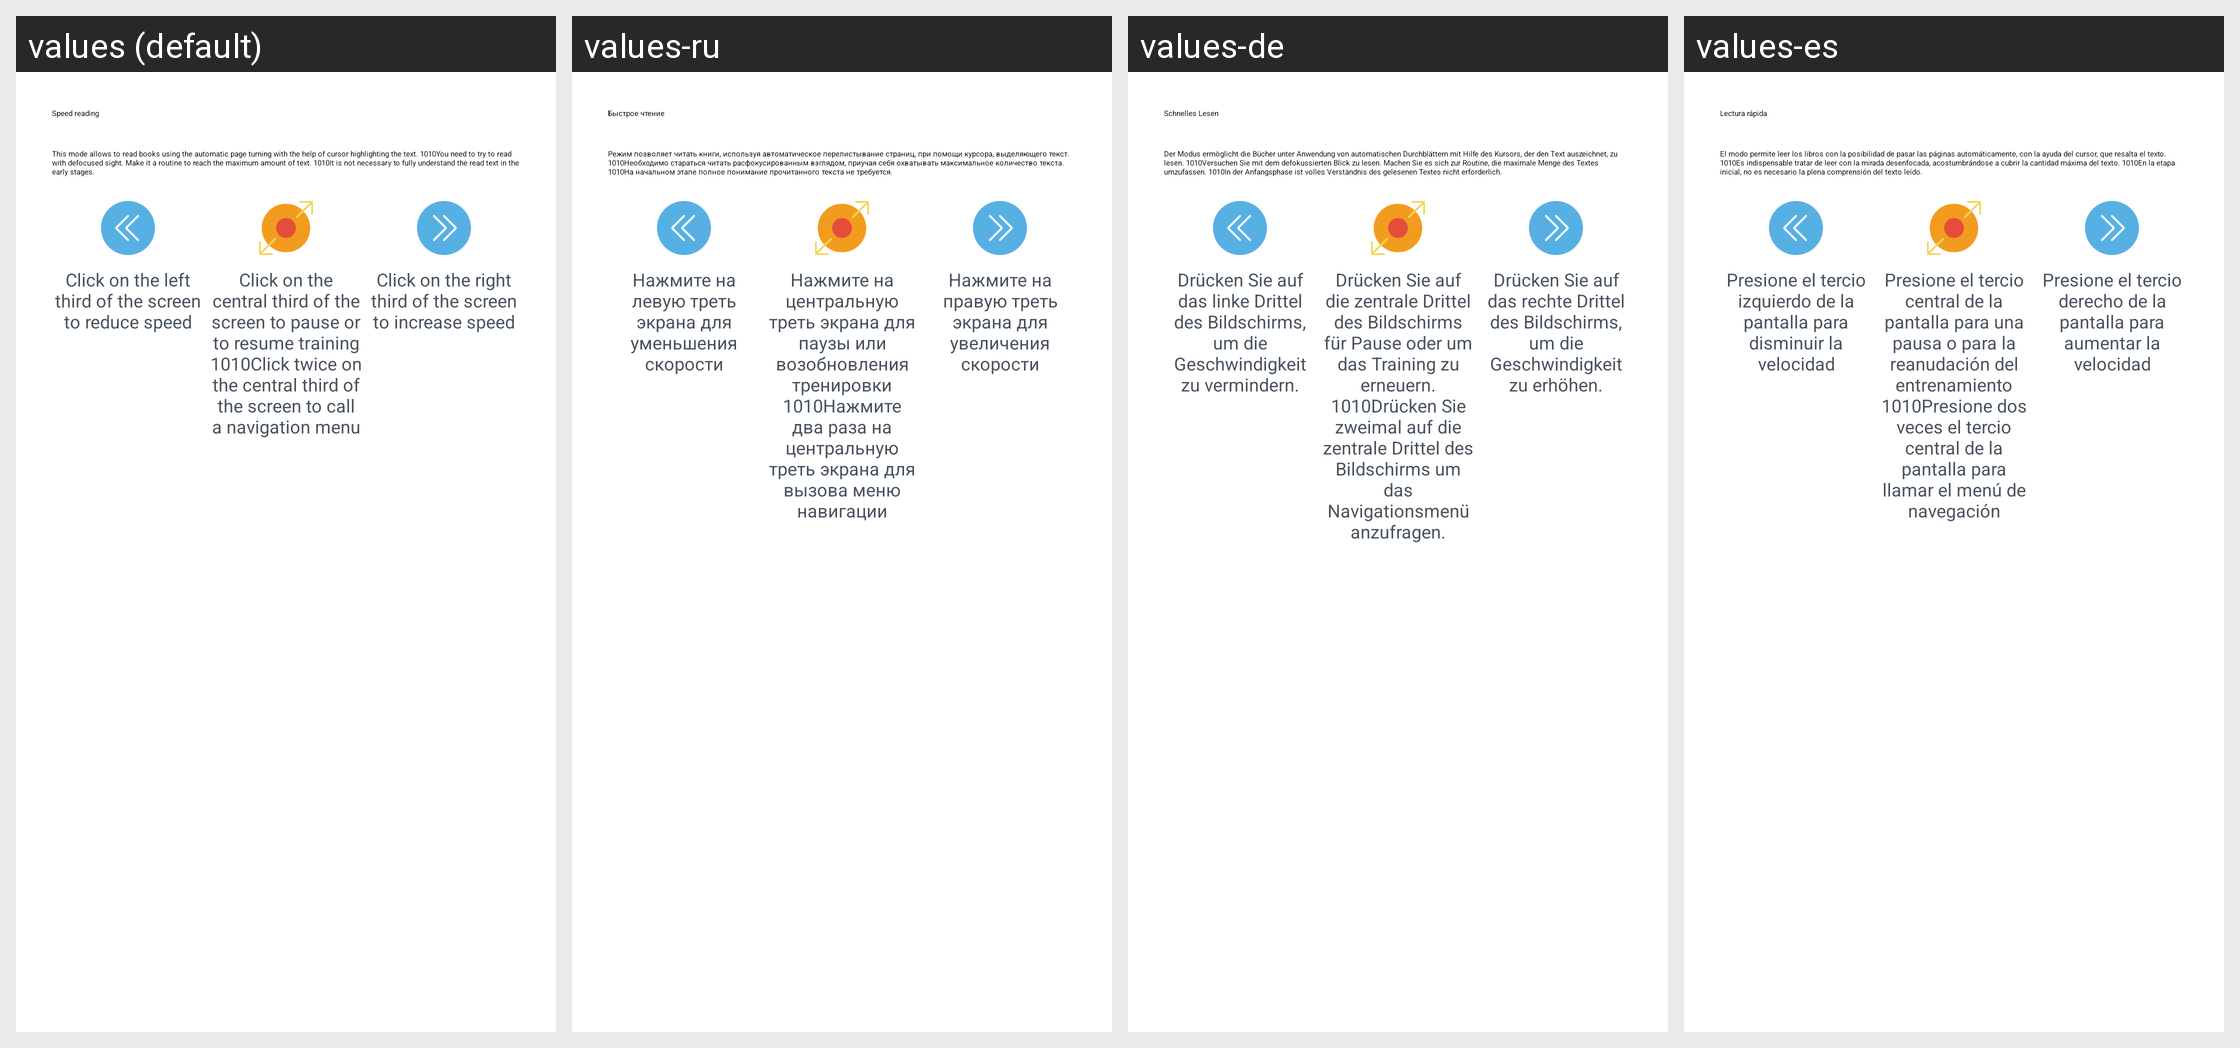

This grid shows one Android layout under several languages. Give, for every string resource on the screen, its name, the default text and each shown locale's text.
Android screen res/layout/reader_guide_dialog_fast_reading.xml rendered under 4 locales, left to right: values (default), values-ru, values-de, values-es. Device: Nexus 5 (rendered at 1080×1920; each locale shown at half size, 540×960, under a caption strip naming it); theme AppTheme.
Other locales in the repository, not shown: values-af, values-bs, values-ca, values-fr, values-fr-rCA, values-gl, values-it, values-ml, values-pt, values-sr, values-sv.
Strings drawn on this screen, with the default value and each locale's value (text and hints the layout hard-codes, and strings that could not be matched under every locale, appear in the picture but are not listed):

reader_guide_dialog_fast_reading_title
  values: Speed reading
  values-ru: Быстрое чтение
  values-de: Schnelles Lesen
  values-es: Lectura rápida

reader_guide_dialog_fast_reading_message
  values: This mode allows to read books using the automatic page turning with the help of cursor highlighting the text. 1010You need to try to read with defocused sight. Make it a routine to reach the maximum amount of text. 1010It is not necessary to fully understand the read text in the early stages.
  values-ru: Режим позволяет читать книги, используя автоматическое перелистывание страниц, при помощи курсора, выделяющего текст. 1010Необходимо стараться читать расфокусированным взглядом, приучая себя охватывать максимальное количество текста. 1010На начальном этапе полное понимание прочитанного текста не требуется.
  values-de: Der Modus ermöglicht die Bücher unter Anwendung von automatischen Durchblättern mit Hilfe des Kursors, der den Text auszeichnet, zu lesen. 1010Versuchen Sie mit dem defokussierten Blick zu lesen. Machen Sie es sich zur Routine, die maximale Menge des Textes umzufassen. 1010In der Anfangsphase ist volles Verständnis des gelesenen Textes nicht erforderlich.
  values-es: El modo permite leer los libros con la posibilidad de pasar las páginas automáticamente, con la ayuda del cursor, que resalta el texto. 1010Es indispensable tratar de leer con la mirada desenfocada, acostumbrándose a cubrir la cantidad máxima del texto. 1010En la etapa inicial, no es necesario la plena comprensión del texto leído.

reader_guide_dialog_speed_down_description
  values: Click on the left third of the screen to reduce speed
  values-ru: Нажмите на левую треть экрана для уменьшения скорости
  values-de: Drücken Sie auf das linke Drittel des Bildschirms, um die Geschwindigkeit zu vermindern.
  values-es: Presione el tercio izquierdo de la pantalla para disminuir la velocidad

reader_guide_dialog_center_description
  values: Click on the central third of the screen to pause or to resume training 1010Click twice on the central third of the screen to call a navigation menu
  values-ru: Нажмите на центральную треть экрана для паузы или возобновления тренировки 1010Нажмите два раза на центральную треть экрана для вызова меню навигации
  values-de: Drücken Sie auf die zentrale Drittel des Bildschirms für Pause oder um das Training zu erneuern. 1010Drücken Sie zweimal auf die zentrale Drittel des Bildschirms um das Navigationsmenü anzufragen.
  values-es: Presione el tercio central de la pantalla para una pausa o para la reanudación del entrenamiento 1010Presione dos veces el tercio central de la pantalla para llamar el menú de navegación

reader_guide_dialog_speed_up_description
  values: Click on the right third of the screen to increase speed
  values-ru: Нажмите на правую треть экрана для увеличения скорости
  values-de: Drücken Sie auf das rechte Drittel des Bildschirms, um die Geschwindigkeit zu erhöhen.
  values-es: Presione el tercio derecho de la pantalla para aumentar la velocidad
